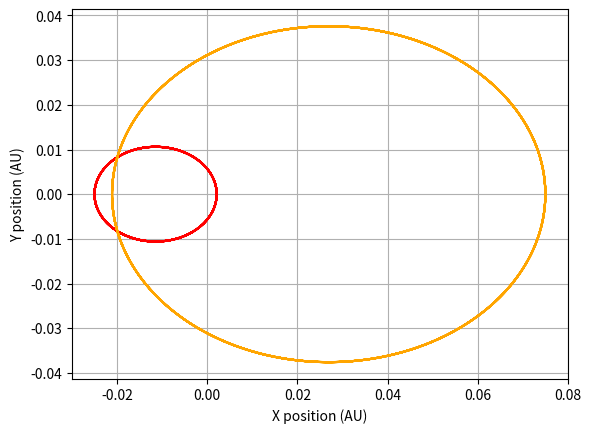
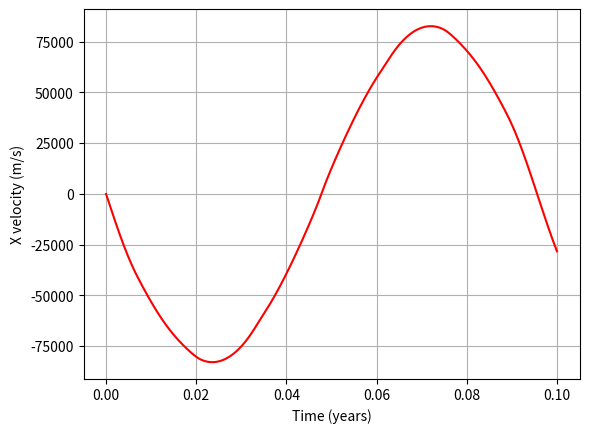

Write the Python code that produced these figures, in order.
#!/usr/bin/env python3
# -*- coding: utf-8 -*-
"""
Created on Fri Oct 22 10:40:48 2021

@author: ayastan1930
"""

import pandas as pd
import numpy as np
import scipy.integrate as sp
import matplotlib.pyplot as plt
import math
from scipy.signal import argrelextrema
import csv

'''
x[0] - Sun x position
x[1] - Sun velocity in x direction
x[2] - Sun y position
x[3] - Sun velocity in y direction
x[4] - Jupiter x position
x[5] - Jupiter velocity in x direction
x[6] - Jupiter y position
x[7] - Jupiter velocity in y direction
x[8] - Earth x position
x[9] - Earth x velocity
x[10] - Earth y position
x[11] - Earth y velocity
'''

#mass_b = 5.972e24
mass_b = 5.972e24
#mass_c = 1.981*1.89813*10**27
#mass_d = 4.132*1.89813*10**27
mass_star = (1/10)*1.989*10**30
mass_sun = (3/10)*1*1.989*10**30

b_star_ratio = mass_b/mass_star 
b_sun_ratio = mass_b/mass_sun

g_sun = 1.98279e-29*(3/10)*1.989e+30
g_star = 1.98279e-29*(1/10)*1.989e+30



alpha = 1.1*10**-8


def fod_planet(x, t):
    sun_star_vector = ((x[0]-x[4])**2 + (x[2]-x[6])**2)**1.5
    sun_b_vector = ((x[0]-x[8])**2 + (x[2]-x[10])**2)**1.5
    #sun_b_vector = ((x[0]-x[12])**2 + (x[2]-x[14])**2)**1.5
    star_sun_vector = ((x[4] - x[0])**2 + (x[6] - x[2])**2)**1.5
    star_b_vector = ((x[4] - x[8])**2 + (x[6] - x[10])**2)**1.5
    #b_d_vector = ((x[4] - x[12])**2 + (x[6] - x[14])**2)**1.5
    b_sun_vector = ((x[8]-x[0])**2 + (x[10]-x[2])**2)**1.5
    b_star_vector = ((x[8] - x[4])**2 + (x[10] - x[6])**2)**1.5
    #c_b_vector = ((x[8] - x[12])**2 + (x[10] - x[14])**2)**1.5
    #d_sun_vector = ((x[12]-x[0])**2 + (x[14]-x[2])**2)**1.5
    #d_b_vector = ((x[12] - x[4])**2 + (x[14] - x[6])**2)**1.5
    #d_c_vector = ((x[12] - x[8])**2 + (x[14] - x[10])**2)**1.5
    
    #rel = 1+(alpha/(x[0]**2 + x[2]**2))
    
    
    derivs = [x[1], -(4*np.pi**2+g_star)*(1/4)*((x[0]-x[4])/sun_star_vector) -
             
              (4*np.pi**2)*b_sun_ratio*((x[0]-x[8])/sun_b_vector),# -
              
              #4*(np.pi**2)*d_sun_ratio*(-(x[0]-x[12])/sun_b_vector),
              
              x[3], -(4*np.pi**2+g_star)*(1/4)*((x[2]-x[6])/sun_star_vector) -
              
              (4*np.pi**2)*b_sun_ratio*((x[2]-x[10])/sun_b_vector),# -
              
              #4*(np.pi**2)*d_sun_ratio*(-(x[2]-x[14])/sun_d_vector),
              
              x[5], -(4*np.pi**2+g_sun)*(3/4)*(x[4]-x[0])/star_sun_vector -
              
              (4*np.pi**2)*b_star_ratio*(x[4]-x[8])/star_b_vector,# -
              
              #4*(np.pi**2)*d_sun_ratio*(x[4]-x[12])/b_d_vector,
              
              x[7], -(4*np.pi**2+g_sun)*(3/4)*(x[6]-x[2])/star_sun_vector  -
              
              (4*np.pi**2)*b_star_ratio*(x[6]-x[10])/star_b_vector, # - does one needs to include the mass ratio of the star with the planet?
              
             # -4*(np.pi**2)*d_sun_ratio*(x[6]-x[14])/b_d_vector,
              
              x[9], -4*(np.pi**2)*((x[8]-x[0])/b_sun_vector) -
              
              4*(np.pi**2)*((x[8]-x[4])/b_star_vector), #-
              
              #4*(np.pi**2)*d_sun_ratio*(-(x[8]-x[12])/c_d_vector),
              
              x[11], -(4*np.pi**2)*((x[10]-x[2])/b_sun_vector) -
              
              (4*np.pi**2)*((x[10]-x[6])/b_star_vector) #-
              
              #4*(np.pi**2)*d_sun_ratio*(-(x[10]-x[14])/c_d_vector),
              
              #x[13], 4*(np.pi**2)*(-(x[12]-x[0])/d_sun_vector) -  
              
             # 4*(np.pi**2)*b_sun_ratio*(-(x[12]-x[4])/d_b_vector)-
              
              #4*(np.pi**2)*c_sun_ratio*(-(x[12]-x[8])/d_c_vector),
              
             # x[15], 4*(np.pi**2)*(-(x[14]-x[2])/d_sun_vector) - 
              
              #4*(np.pi**2)*b_sun_ratio*(-(x[14]-x[6])/d_b_vector)-
              
              #4*(np.pi**2)*c_sun_ratio*(-(x[14]-x[10])/d_c_vector)
              ]
    return derivs

peri_star = 0.1
peri_b = 0.3

period_star = ((peri_star)**3)**(1/2)
period_star_1 = (((peri_star**3)*4*np.pi**2)/(1.98279e-29*(mass_sun+mass_star)))**(1/2)

period_b_1 = (((peri_b**3)*4*np.pi**2)/(1.98279e-29*(mass_star+mass_b+mass_sun)))**(1/2)
period_b = ((peri_b)**3)**(1/2)


sun_pos = (mass_star*peri_star)/(mass_sun+mass_star)
star_pos = peri_star - sun_pos
#star_pos = (mass_star*peri_star)/(mass_sun+mass_star)
#sun_pos = (mass_star*peri_star)/(2*mass_star+mass_b)
#star_pos = peri_star - sun_pos
b_pos = peri_b - sun_pos

#star_peri_speed = (np.pi*2*star_pos)/period_star
speed_sun = (2*np.pi*sun_pos)/(period_star_1)
speed_star = (2*np.pi*star_pos)/(period_star_1)

speed_sun_1 = 3
#speed_star_1 = 10.635
speed_star_1 = 10.635

b_peri_speed = (2*np.pi*b_pos)/(period_b)
b_peri_speed_1 =  17.51




t = np.linspace(0.0, 0.1, num=50000 ) 
t_1 = t*(3.154*10**7)

ic = [-sun_pos, 0, 0, -speed_sun_1,
      star_pos, 0, 0, speed_star_1,
      b_pos, 0, 0, b_peri_speed_1
      #pos_c, 0, 0, c_peri_speed
      #pos_d, 0, 0, d_peri_speed
      ]



soln = sp.odeint(fod_planet, ic, t)

soln_ms = soln[:, 9]*4743.18

soln_AU_year = soln[:, 1]

soln_p = soln[:, 10]*4743.18
sun_x = soln[:, 0]
sun_y = soln[:, 2]
star_x = soln[:, 4]
star_y= soln[:, 6]
planet_x1 = soln[:, 8]
planet_y1 = soln[:,10]


soln_AU_year = soln[:, 1]

df = pd.DataFrame({'rad_x_vel': soln_ms, 'years': t }, columns=['rad_x_vel', 'years'])

#df1 = pd.DataFrame({'x_pos_1': sun_x, 'y_pos_1': sun_y , 'x_pos_2': star_x, 'y_pos_2':
   #                 star_y, 
   #                  'planet_x1':planet_x1, 
    #                 'planet_y1':planet_y1}, 
     #               columns=['x_pos_1', 'y_pos_1', 'x_pos_2', 'y_pos_2', 
        #                     'planet_x1', 'planet_y1'])


plto1= plt.figure(1)
plt.plot(soln[:, 0], soln[:,2],'red')
plt.plot(soln[:, 4], soln[:,6], 'orange')
#plt.plot(soln[:, 8], soln[:,10], '#069AF3')
#plt.plot(soln[:, 12], soln[:,14], '')
plt.grid('k')
plt.xlabel('X position (AU)')
plt.ylabel('Y position (AU)')


plot2 = plt.figure(2)
plt.plot(t, soln_ms,'red')
plt.grid('k')
plt.ylabel('X velocity (m/s)')
plt.xlabel('Time (years)')

'''
plot2 = plt.figure(3)
plt.plot(t, soln_ms,'red')
plt.grid('k')
plt.ylabel('X velocity in m/s')
plt.xlabel('time in seconds')


plo3 = plt.figure(3)
plt.plot(t_1,soln_ms*np.cos(0.5235), '-')
plt.grid('k')
plt.ylabel('X velocity in m/s')
plt.xlabel('time in seconds')
'''
plt.show()

#df1.to_csv('Stars&planet_sim1.csv', index = False)

#rad_vel_habitable = soln_ms

#np.savetxt("data_4_binary.csv", df, delimiter=",")

#df.to_csv('Sim1_30years_Earth.csv', index = False)

